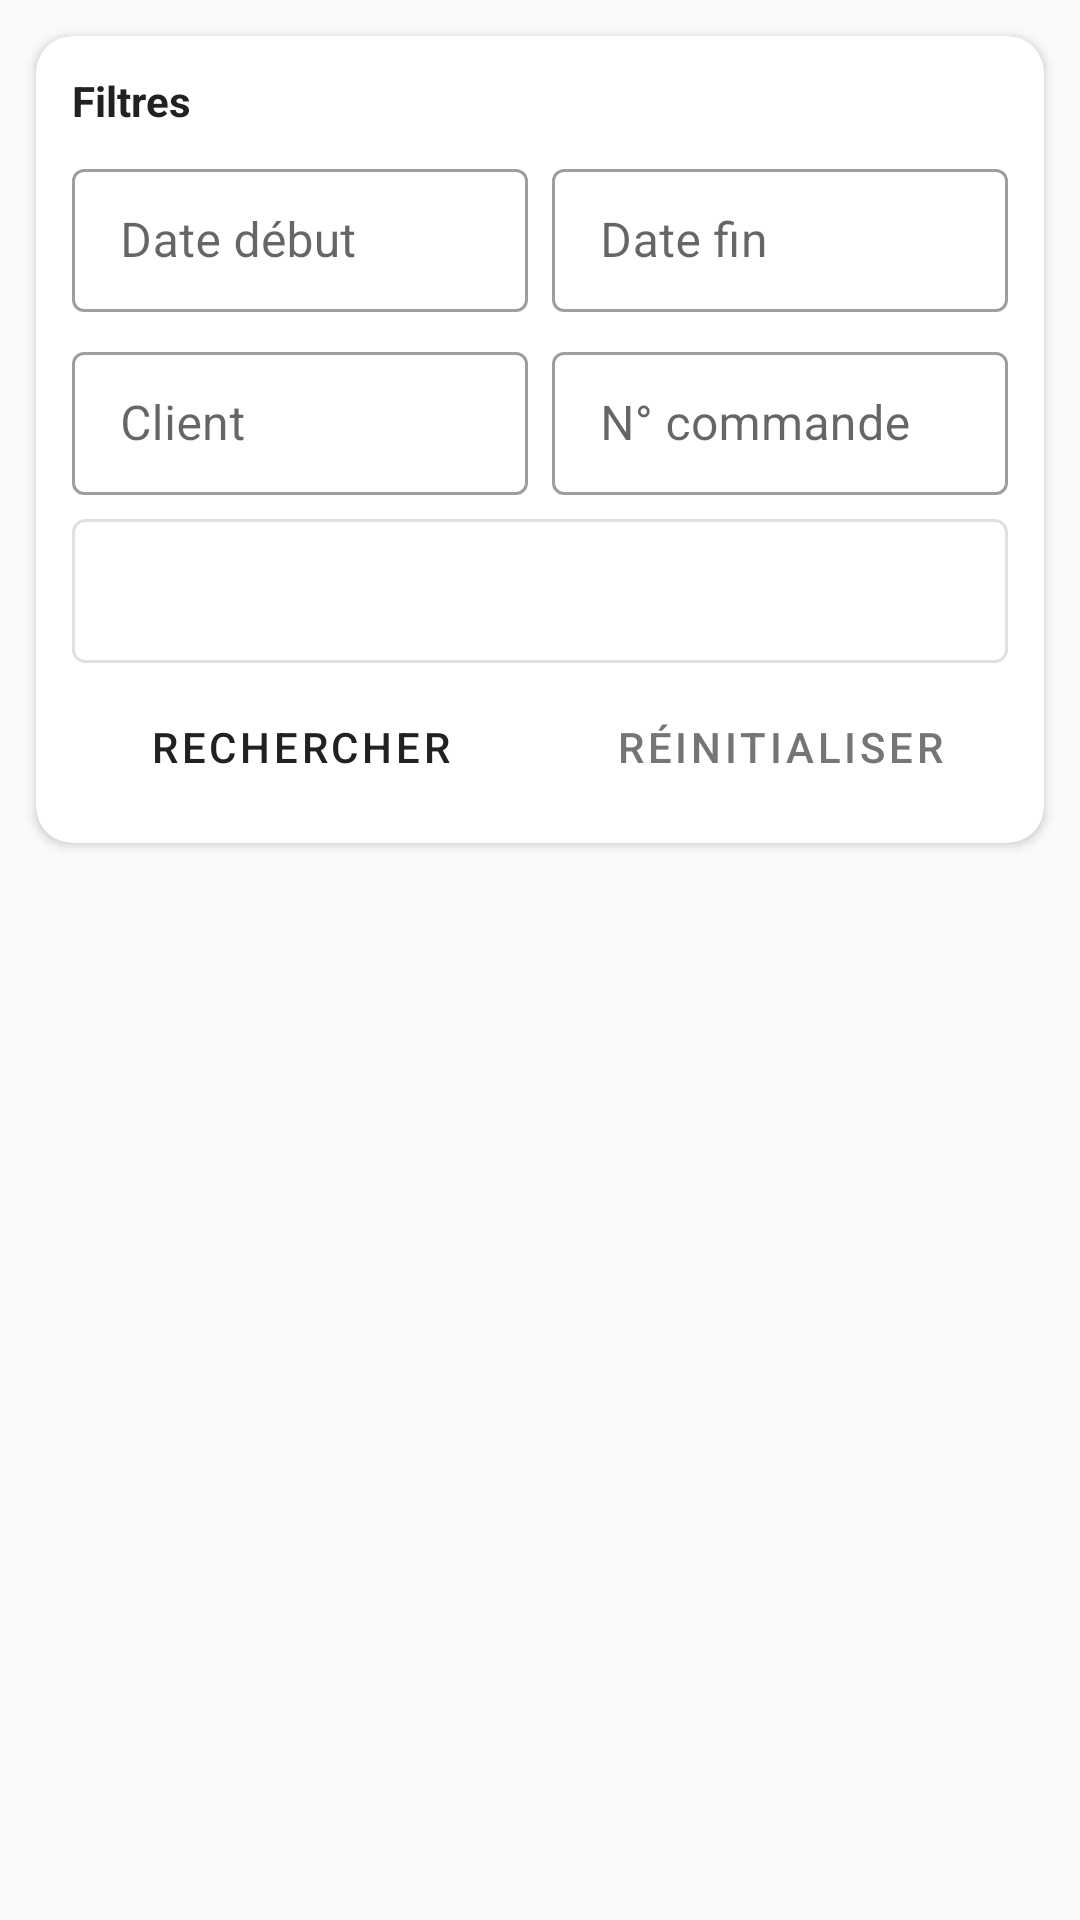

Android layout source for this screen:
<!-- AndroidManifest.xml: application theme Theme.DeliveryApp -->
<!-- res/layout/fragment_livraisons_controller.xml -->
<?xml version="1.0" encoding="utf-8"?>
<LinearLayout xmlns:android="http://schemas.android.com/apk/res/android"
    xmlns:app="http://schemas.android.com/apk/res-auto"
    android:layout_width="match_parent"
    android:layout_height="match_parent"
    android:orientation="vertical"
    android:background="@color/background">

    
    <androidx.cardview.widget.CardView
        android:layout_width="match_parent"
        android:layout_height="wrap_content"
        android:layout_margin="12dp"
        app:cardCornerRadius="12dp"
        app:cardElevation="2dp">

        <LinearLayout
            android:layout_width="match_parent"
            android:layout_height="wrap_content"
            android:orientation="vertical"
            android:padding="12dp">

            <TextView
                android:layout_width="wrap_content"
                android:layout_height="wrap_content"
                android:text="Filtres"
                android:textStyle="bold"
                android:textSize="14sp"
                android:textColor="@color/textPrimary"
                android:layout_marginBottom="8dp" />

            
            <LinearLayout
                android:layout_width="match_parent"
                android:layout_height="wrap_content"
                android:orientation="horizontal"
                android:layout_marginBottom="8dp">

                <com.google.android.material.textfield.TextInputLayout
                    android:layout_width="0dp"
                    android:layout_height="wrap_content"
                    android:layout_weight="1"
                    android:layout_marginEnd="4dp"
                    style="@style/Widget.MaterialComponents.TextInputLayout.OutlinedBox.Dense"
                    android:hint="Date début">
                    <com.google.android.material.textfield.TextInputEditText
                        android:id="@+id/etDateDebut"
                        android:layout_width="match_parent"
                        android:layout_height="wrap_content"
                        android:focusable="false"
                        android:clickable="true" />
                </com.google.android.material.textfield.TextInputLayout>

                <com.google.android.material.textfield.TextInputLayout
                    android:layout_width="0dp"
                    android:layout_height="wrap_content"
                    android:layout_weight="1"
                    android:layout_marginStart="4dp"
                    style="@style/Widget.MaterialComponents.TextInputLayout.OutlinedBox.Dense"
                    android:hint="Date fin">
                    <com.google.android.material.textfield.TextInputEditText
                        android:id="@+id/etDateFin"
                        android:layout_width="match_parent"
                        android:layout_height="wrap_content"
                        android:focusable="false"
                        android:clickable="true" />
                </com.google.android.material.textfield.TextInputLayout>
            </LinearLayout>

            
            <LinearLayout
                android:layout_width="match_parent"
                android:layout_height="wrap_content"
                android:orientation="horizontal"
                android:layout_marginBottom="8dp">

                <com.google.android.material.textfield.TextInputLayout
                    android:layout_width="0dp"
                    android:layout_height="wrap_content"
                    android:layout_weight="1"
                    android:layout_marginEnd="4dp"
                    style="@style/Widget.MaterialComponents.TextInputLayout.OutlinedBox.Dense"
                    android:hint="Client">
                    <com.google.android.material.textfield.TextInputEditText
                        android:id="@+id/etSearchClient"
                        android:layout_width="match_parent"
                        android:layout_height="wrap_content" />
                </com.google.android.material.textfield.TextInputLayout>

                <com.google.android.material.textfield.TextInputLayout
                    android:layout_width="0dp"
                    android:layout_height="wrap_content"
                    android:layout_weight="1"
                    android:layout_marginStart="4dp"
                    style="@style/Widget.MaterialComponents.TextInputLayout.OutlinedBox.Dense"
                    android:hint="N° commande">
                    <com.google.android.material.textfield.TextInputEditText
                        android:id="@+id/etSearchCommande"
                        android:layout_width="match_parent"
                        android:layout_height="wrap_content"
                        android:inputType="number" />
                </com.google.android.material.textfield.TextInputLayout>
            </LinearLayout>

            
            <Spinner
                android:id="@+id/spinnerEtat"
                android:layout_width="match_parent"
                android:layout_height="48dp"
                android:layout_marginBottom="8dp"
                android:background="@drawable/spinner_background" />

            
            <LinearLayout
                android:layout_width="match_parent"
                android:layout_height="wrap_content"
                android:orientation="horizontal">

                <Button
                    android:id="@+id/btnSearch"
                    android:layout_width="0dp"
                    android:layout_height="40dp"
                    android:layout_weight="1"
                    android:layout_marginEnd="4dp"
                    android:text="Rechercher"
                    android:textColor="@color/textPrimary"
                    android:backgroundTint="@color/colorPrimary"
                    style="@style/Widget.MaterialComponents.Button" />

                <Button
                    android:id="@+id/btnReset"
                    android:layout_width="0dp"
                    android:layout_height="40dp"
                    android:layout_weight="1"
                    android:layout_marginStart="4dp"
                    android:text="Réinitialiser"
                    style="@style/Widget.MaterialComponents.Button.OutlinedButton"
                    android:textColor="@color/textSecondary" />
            </LinearLayout>
        </LinearLayout>
    </androidx.cardview.widget.CardView>

    <TextView
        android:id="@+id/tvCount"
        android:layout_width="wrap_content"
        android:layout_height="wrap_content"
        android:layout_marginHorizontal="16dp"
        android:layout_marginBottom="4dp"
        android:textSize="13sp"
        android:textColor="@color/textSecondary" />

    <ProgressBar
        android:id="@+id/progressBar"
        android:layout_width="wrap_content"
        android:layout_height="wrap_content"
        android:layout_gravity="center_horizontal"
        android:visibility="gone" />

    <androidx.recyclerview.widget.RecyclerView
        android:id="@+id/recyclerLivraisons"
        android:layout_width="match_parent"
        android:layout_height="0dp"
        android:layout_weight="1"
        android:paddingHorizontal="12dp"
        android:clipToPadding="false" />

</LinearLayout>
<!-- resources referenced by this layout -->
<resources>
  <color name="background">#FAFAFA</color>
  <color name="colorPrimary">#FFC107</color>
  <color name="textPrimary">#212121</color>
  <color name="textSecondary">#757575</color>
  <!-- drawable spinner_background (drawable) -->
  <?xml version="1.0" encoding="utf-8"?>
  <shape xmlns:android="http://schemas.android.com/apk/res/android"
      android:shape="rectangle">
      <solid android:color="@color/white" />
      <stroke android:width="1dp" android:color="@color/divider" />
      <corners android:radius="4dp" />
      <padding android:left="12dp" android:right="12dp" android:top="4dp" android:bottom="4dp" />
  </shape>
  <style name="Theme.DeliveryApp" parent="Theme.MaterialComponents.Light.NoActionBar">
          <item name="colorPrimary">@color/colorPrimary</item>
          <item name="colorPrimaryVariant">@color/colorPrimaryDark</item>
          <item name="colorOnPrimary">@color/textPrimary</item>
          <item name="colorSecondary">@color/colorAccent</item>
          <item name="android:windowBackground">@color/background</item>
          <item name="android:statusBarColor">@color/colorPrimaryDark</item>
      </style>
  <color name="white">#FFFFFF</color>
  <color name="divider">#E0E0E0</color>
  <color name="colorPrimaryDark">#FFB300</color>
  <color name="colorAccent">#FFC107</color>
</resources>
